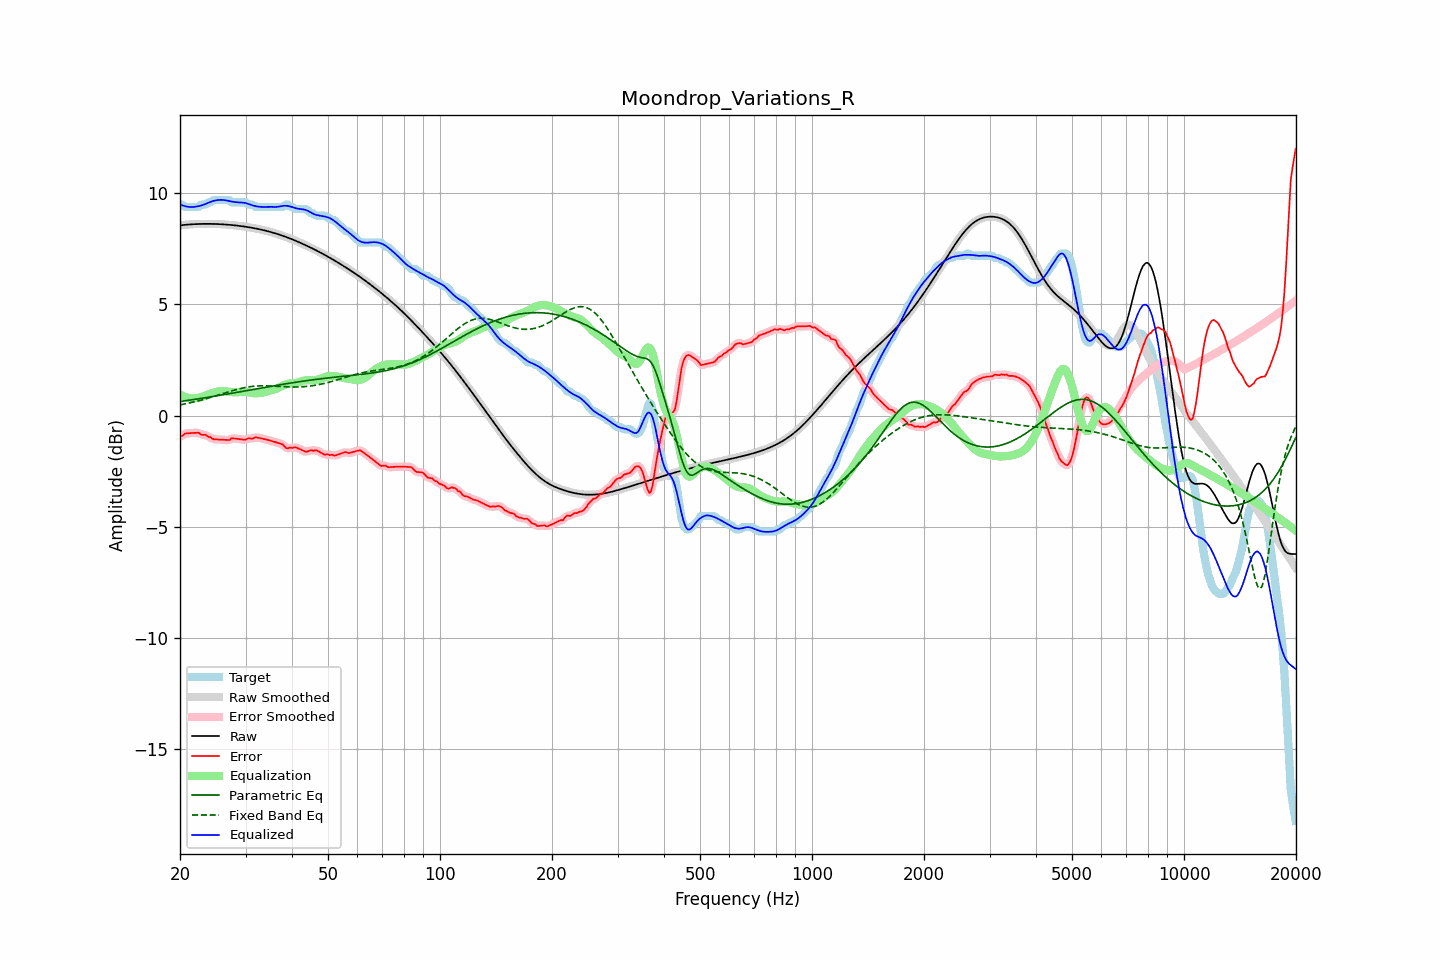

The table this chart was drawn from, first rows:
frequency, raw, error, smoothed, error_smoothed, equalization, parametric_eq, fixed_band_eq, equalized_raw, equalized_smoothed, target
20.00, 8.55, -0.93, 8.55, -0.95, 0.94, 0.63, 0.48, 9.49, 9.49, 9.48
20.20, 8.56, -0.93, 8.56, -0.90, 0.90, 0.64, 0.49, 9.46, 9.46, 9.48
20.40, 8.57, -0.88, 8.57, -0.86, 0.87, 0.65, 0.51, 9.44, 9.44, 9.45
20.61, 8.57, -0.81, 8.57, -0.83, 0.84, 0.66, 0.52, 9.41, 9.41, 9.38
20.81, 8.58, -0.80, 8.58, -0.80, 0.82, 0.67, 0.54, 9.40, 9.40, 9.38
21.02, 8.59, -0.80, 8.59, -0.79, 0.80, 0.68, 0.55, 9.38, 9.38, 9.38
21.23, 8.59, -0.79, 8.59, -0.79, 0.78, 0.69, 0.57, 9.38, 9.38, 9.38
21.44, 8.60, -0.79, 8.60, -0.79, 0.77, 0.70, 0.58, 9.37, 9.37, 9.38
21.66, 8.60, -0.78, 8.60, -0.78, 0.77, 0.71, 0.60, 9.37, 9.37, 9.38
21.87, 8.60, -0.78, 8.60, -0.78, 0.78, 0.72, 0.62, 9.38, 9.38, 9.38
22.09, 8.61, -0.78, 8.61, -0.77, 0.78, 0.74, 0.64, 9.39, 9.39, 9.38
22.31, 8.61, -0.77, 8.61, -0.78, 0.80, 0.75, 0.65, 9.40, 9.40, 9.38
22.54, 8.61, -0.78, 8.61, -0.81, 0.81, 0.76, 0.67, 9.42, 9.42, 9.40
22.76, 8.61, -0.86, 8.61, -0.84, 0.82, 0.77, 0.69, 9.44, 9.44, 9.47
22.99, 8.62, -0.87, 8.62, -0.86, 0.84, 0.78, 0.71, 9.46, 9.46, 9.48
23.22, 8.62, -0.87, 8.62, -0.87, 0.87, 0.79, 0.73, 9.49, 9.49, 9.48
23.45, 8.62, -0.87, 8.62, -0.89, 0.90, 0.80, 0.75, 9.52, 9.52, 9.48
23.69, 8.62, -0.93, 8.62, -0.91, 0.93, 0.82, 0.77, 9.55, 9.55, 9.55
23.92, 8.62, -0.97, 8.62, -0.95, 0.96, 0.83, 0.79, 9.58, 9.58, 9.58
24.16, 8.62, -0.97, 8.62, -1.00, 0.99, 0.84, 0.81, 9.61, 9.61, 9.58
24.40, 8.62, -1.04, 8.62, -1.03, 1.02, 0.85, 0.84, 9.63, 9.63, 9.65
24.65, 8.61, -1.07, 8.61, -1.06, 1.04, 0.86, 0.86, 9.65, 9.65, 9.68
24.89, 8.61, -1.07, 8.61, -1.08, 1.06, 0.88, 0.88, 9.67, 9.67, 9.68
25.14, 8.61, -1.07, 8.61, -1.08, 1.07, 0.89, 0.90, 9.68, 9.68, 9.68
25.39, 8.61, -1.08, 8.61, -1.08, 1.09, 0.90, 0.93, 9.69, 9.69, 9.68
25.65, 8.60, -1.08, 8.60, -1.08, 1.09, 0.91, 0.95, 9.70, 9.70, 9.68
25.91, 8.60, -1.08, 8.60, -1.08, 1.10, 0.92, 0.97, 9.70, 9.70, 9.68
26.16, 8.59, -1.09, 8.59, -1.09, 1.10, 0.94, 1.00, 9.69, 9.69, 9.68
26.43, 8.59, -1.09, 8.59, -1.09, 1.09, 0.95, 1.02, 9.68, 9.68, 9.68
26.69, 8.58, -1.10, 8.58, -1.11, 1.08, 0.96, 1.04, 9.67, 9.67, 9.68
26.96, 8.58, -1.10, 8.58, -1.10, 1.08, 0.97, 1.06, 9.65, 9.65, 9.68
27.23, 8.57, -1.10, 8.57, -1.07, 1.07, 0.99, 1.09, 9.64, 9.64, 9.67
27.50, 8.57, -1.02, 8.57, -1.05, 1.06, 1.00, 1.11, 9.62, 9.62, 9.58
27.77, 8.56, -1.02, 8.56, -1.03, 1.05, 1.01, 1.13, 9.61, 9.61, 9.58
28.05, 8.55, -1.03, 8.55, -1.02, 1.05, 1.03, 1.15, 9.60, 9.60, 9.58
28.33, 8.54, -1.04, 8.54, -1.04, 1.05, 1.04, 1.17, 9.59, 9.59, 9.58
28.62, 8.53, -1.05, 8.53, -1.05, 1.05, 1.05, 1.19, 9.58, 9.58, 9.58
28.90, 8.53, -1.06, 8.53, -1.06, 1.05, 1.06, 1.21, 9.58, 9.58, 9.58
29.19, 8.52, -1.07, 8.52, -1.07, 1.06, 1.08, 1.22, 9.58, 9.58, 9.58
29.48, 8.51, -1.08, 8.51, -1.08, 1.06, 1.09, 1.24, 9.57, 9.57, 9.58
29.78, 8.50, -1.09, 8.50, -1.08, 1.07, 1.10, 1.25, 9.56, 9.56, 9.58
30.08, 8.49, -1.08, 8.49, -1.07, 1.06, 1.12, 1.27, 9.55, 9.55, 9.57
30.38, 8.47, -1.03, 8.47, -1.05, 1.05, 1.13, 1.28, 9.53, 9.53, 9.51
30.68, 8.46, -1.02, 8.46, -1.04, 1.04, 1.14, 1.29, 9.50, 9.50, 9.48
30.99, 8.45, -1.03, 8.45, -1.03, 1.03, 1.15, 1.30, 9.48, 9.48, 9.48
31.30, 8.44, -1.05, 8.44, -1.02, 1.02, 1.17, 1.31, 9.45, 9.45, 9.48
31.61, 8.42, -1.01, 8.42, -1.01, 1.01, 1.18, 1.32, 9.43, 9.43, 9.43
31.93, 8.41, -0.97, 8.41, -0.99, 1.00, 1.19, 1.32, 9.41, 9.41, 9.38
32.24, 8.40, -0.99, 8.40, -0.98, 1.00, 1.21, 1.33, 9.40, 9.40, 9.38
32.57, 8.38, -1.00, 8.38, -1.00, 1.01, 1.22, 1.33, 9.39, 9.39, 9.38
32.89, 8.37, -1.02, 8.37, -1.02, 1.02, 1.23, 1.33, 9.38, 9.38, 9.38
33.22, 8.35, -1.03, 8.35, -1.03, 1.03, 1.25, 1.34, 9.38, 9.38, 9.38
33.55, 8.33, -1.05, 8.33, -1.05, 1.04, 1.26, 1.34, 9.38, 9.38, 9.38
33.89, 8.32, -1.07, 8.32, -1.07, 1.06, 1.27, 1.34, 9.38, 9.38, 9.38
34.23, 8.30, -1.09, 8.30, -1.09, 1.08, 1.28, 1.33, 9.38, 9.38, 9.38
34.57, 8.28, -1.10, 8.28, -1.10, 1.11, 1.30, 1.33, 9.38, 9.38, 9.38
34.92, 8.26, -1.12, 8.26, -1.12, 1.12, 1.31, 1.33, 9.38, 9.38, 9.38
35.27, 8.24, -1.14, 8.24, -1.14, 1.14, 1.32, 1.33, 9.38, 9.38, 9.38
35.62, 8.22, -1.16, 8.22, -1.16, 1.16, 1.33, 1.32, 9.38, 9.38, 9.38
35.97, 8.20, -1.19, 8.20, -1.19, 1.18, 1.35, 1.32, 9.38, 9.38, 9.38
... 635 more rows
